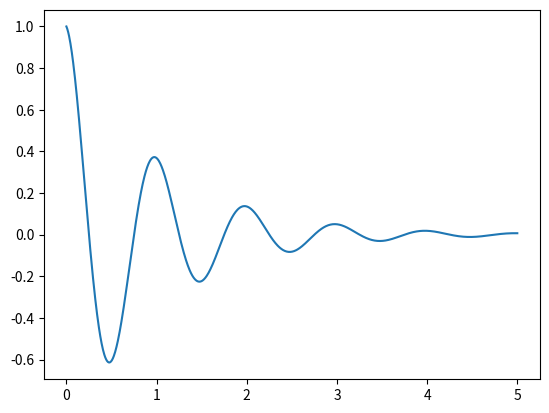

The script that saved this image:
"""
Created on Mon Jul  3 09:02:51 2023

[redacted]
"""

import numpy as np
import matplotlib.pyplot as plt

#Question 1: Show if f(g(2)) = g(f(2))
def f(x):
    f = x**2 - 6*x + 2
    return f

def g(x):
    g = -2*x
    return g

def test_f_of_g():
    x = 2
    assert f(g(x)) == g(f(x))

#Question 2: Find geometric mean
def GM(A):
    n = len(A)
    mean = A[0]
    for i in range(1,n):
        mean = A[i]*mean
    geo_mean = mean**(1/n)
    return geo_mean

#Question 3: Filter a list for numbers divisible by 5 or 8
def list_breaker(data):
    x = [x for x in data if x % 5 == 0 or x % 8 == 0]
    return x

#Question 4: Write a recursive function for f
def fn(function, n, x):
    fun = function(x)
    for i in range(1,n):
        fun = function(fun)
    return fun

#Question 5: Plot a new function
def new_f(x):
    function = np.exp(-x)*np.cos(2*np.pi*x)
    return function

def plot_f(x, function):
    plt.plot(x,function(x))
    plt.show()
    
x = np.linspace(0,5,1000)
plot_f(x, new_f)
